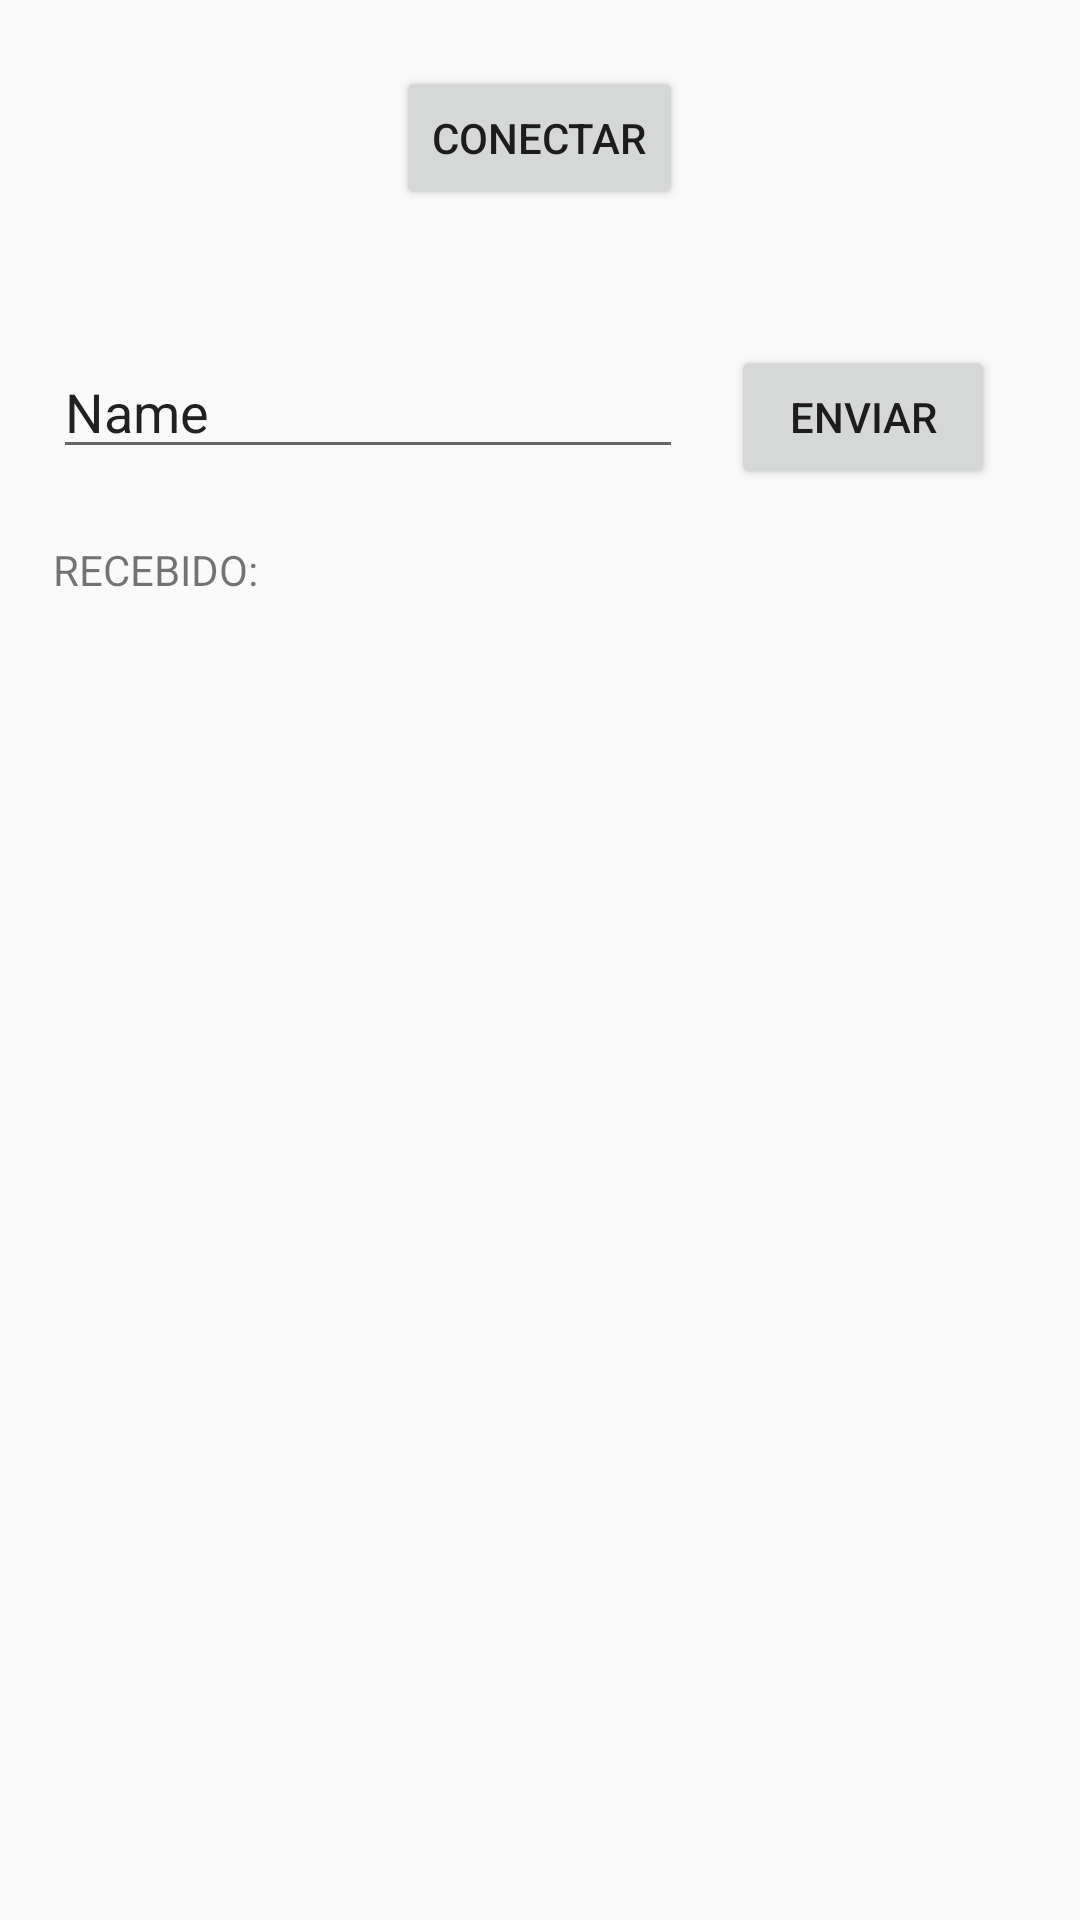

This screen was rendered from an Android layout file. Write that file and the resources it references.
<!-- AndroidManifest.xml: application theme AppTheme -->
<!-- res/layout/activity_menu_bluetooth.xml -->
<?xml version="1.0" encoding="utf-8"?>
<RelativeLayout xmlns:android="http://schemas.android.com/apk/res/android"
    xmlns:tools="http://schemas.android.com/tools"
    android:layout_width="match_parent"
    android:layout_height="match_parent"
    tools:context="com.example.ac.MenuBluetooth">

    <Button
        android:id="@+id/btnConectar"
        android:layout_width="wrap_content"
        android:layout_height="wrap_content"
        android:layout_alignParentTop="true"
        android:layout_centerHorizontal="true"
        android:layout_marginTop="22dp"
        android:text="Conectar" />

    <EditText
        android:id="@+id/editText"
        android:layout_width="wrap_content"
        android:layout_height="wrap_content"
        android:layout_marginTop="45dp"
        android:ems="10"
        android:inputType="textPersonName"
        android:text="Name"
        android:layout_below="@+id/btnConectar"
        android:layout_alignRight="@+id/btnConectar"
        android:layout_alignEnd="@+id/btnConectar" />

    <TextView
        android:id="@+id/textView4"
        android:layout_width="wrap_content"
        android:layout_height="wrap_content"
        android:layout_alignLeft="@+id/editText"
        android:layout_alignStart="@+id/editText"
        android:layout_below="@+id/editText"
        android:layout_marginTop="24dp"
        android:text="RECEBIDO:" />

    <Button
        android:id="@+id/btnEnviar"
        android:layout_width="wrap_content"
        android:layout_height="wrap_content"
        android:layout_alignTop="@+id/editText"
        android:layout_marginLeft="16dp"
        android:layout_marginStart="16dp"
        android:layout_toEndOf="@+id/editText"
        android:layout_toRightOf="@+id/editText"
        android:text="ENVIAR" />

    <TextView
        android:id="@+id/tvDadosRecebidosBT"
        android:layout_width="wrap_content"
        android:layout_height="wrap_content"
        android:layout_alignLeft="@+id/textView4"
        android:layout_alignStart="@+id/textView4"
        android:layout_below="@+id/textView4"
        android:layout_marginTop="19dp"
        android:textSize="25dp" />
</RelativeLayout>
<!-- resources referenced by this layout -->
<resources>
  <style name="AppTheme" parent="Theme.AppCompat.Light.NoActionBar">
          
          <item name="colorPrimary">@color/colorReal3</item>
          <item name="colorPrimaryDark">@color/colorReal3</item>
          <item name="colorAccent">@color/colorReal3</item>
      </style>
  <color name="colorReal3">#427041</color>
</resources>
